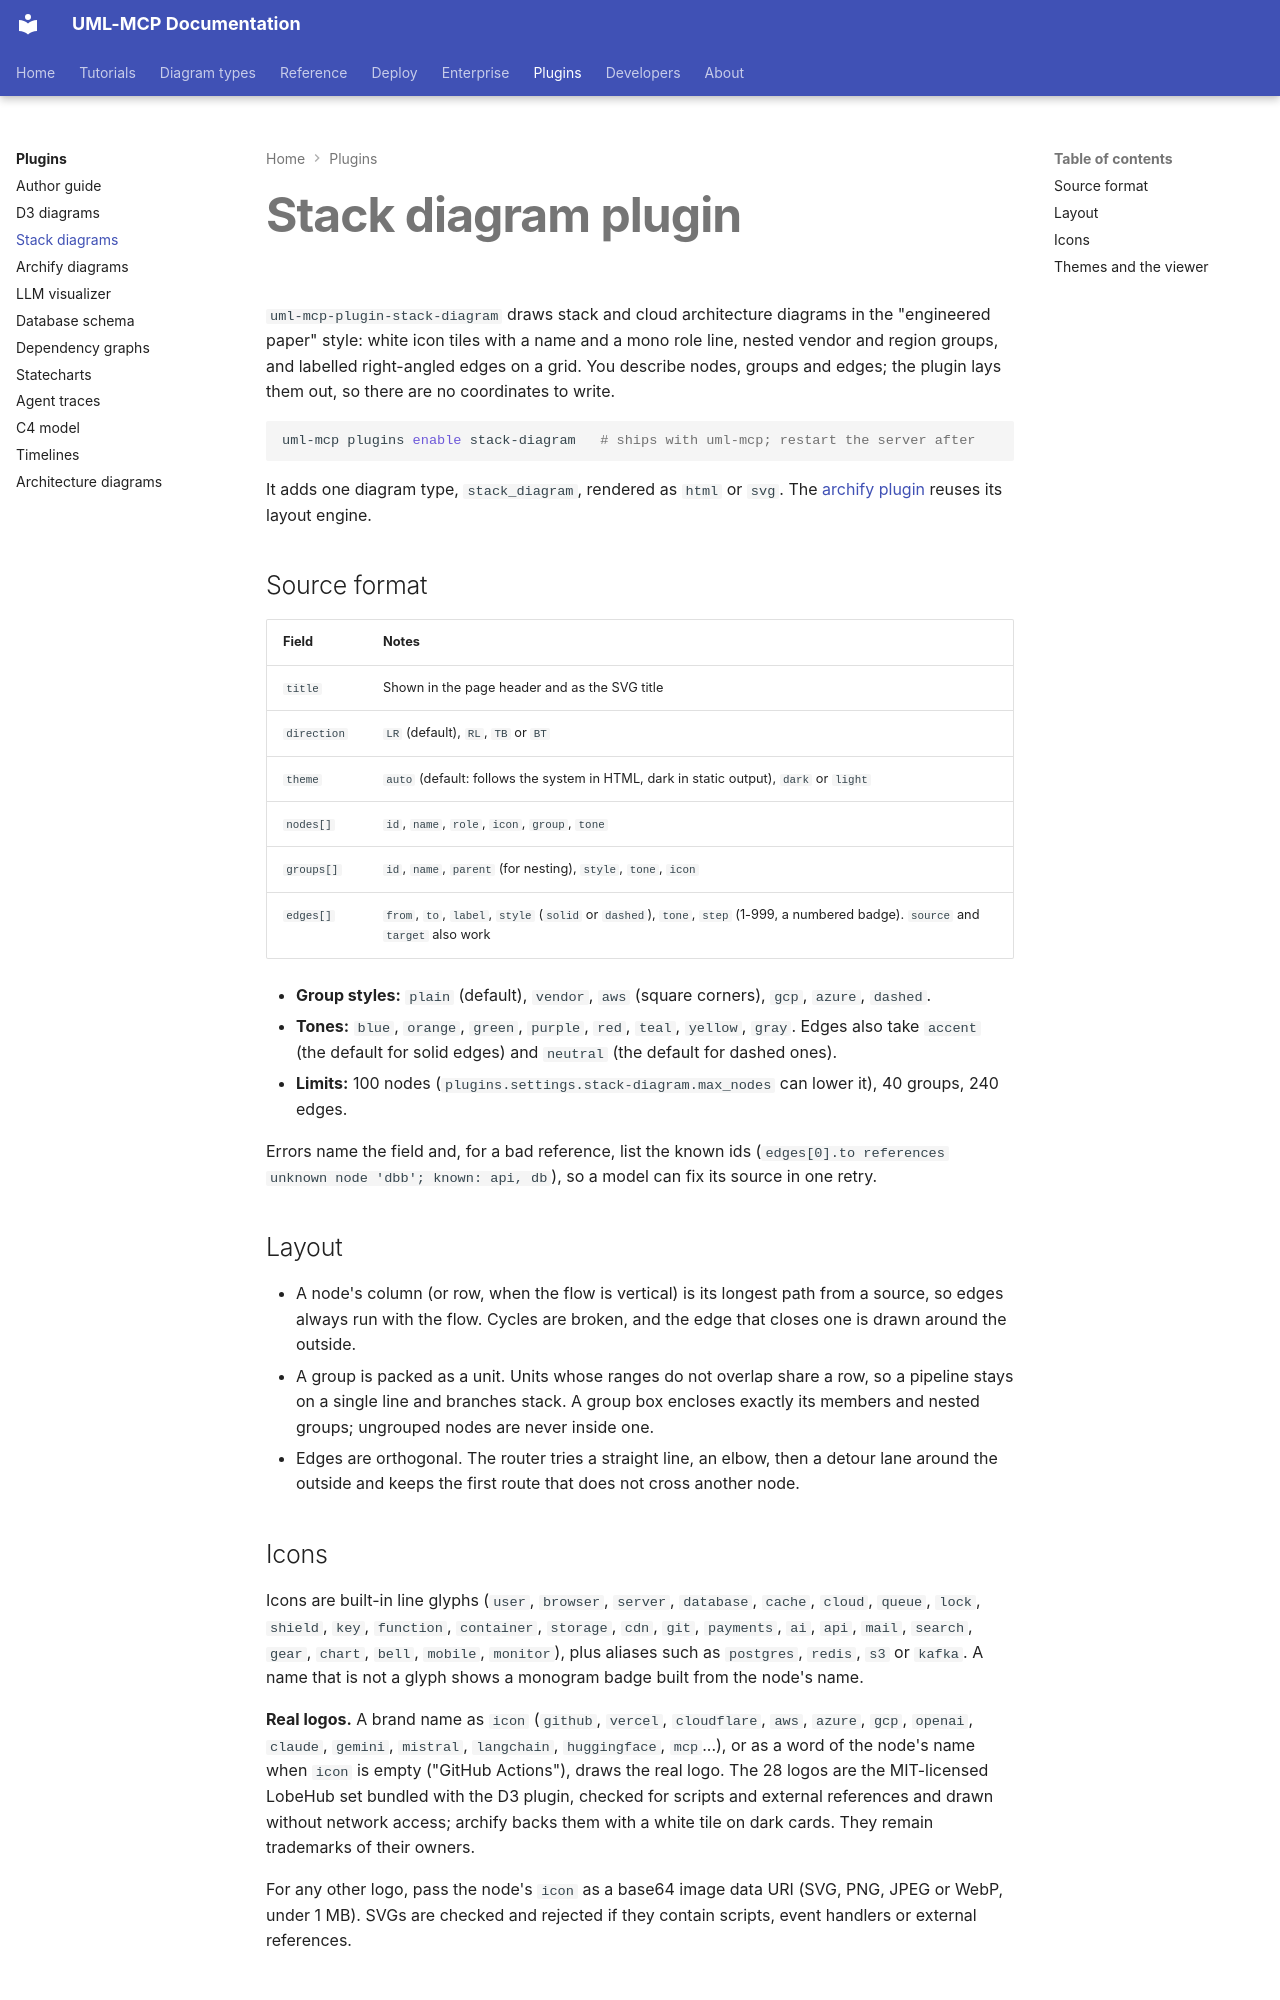

repository: antoinebou12/uml-mcp · page: plugins/stack-diagram/index.html · generator: mkdocs

# Stack diagram plugin

`uml-mcp-plugin-stack-diagram` draws stack and cloud architecture diagrams in the
"engineered paper" style: white icon tiles with a name and a mono role line, nested vendor
and region groups, and labelled right-angled edges on a grid. You describe nodes, groups and
edges; the plugin lays them out, so there are no coordinates to write.

```bash
uml-mcp plugins enable stack-diagram   # ships with uml-mcp; restart the server after
```

It adds one diagram type, `stack_diagram`, rendered as `html` or `svg`. The [archify
plugin](archify.md) reuses its layout engine.

## Source format

| Field | Notes |
| --- | --- |
| `title` | Shown in the page header and as the SVG title |
| `direction` | `LR` (default), `RL`, `TB` or `BT` |
| `theme` | `auto` (default: follows the system in HTML, dark in static output), `dark` or `light` |
| `nodes[]` | `id`, `name`, `role`, `icon`, `group`, `tone` |
| `groups[]` | `id`, `name`, `parent` (for nesting), `style`, `tone`, `icon` |
| `edges[]` | `from`, `to`, `label`, `style` (`solid` or `dashed`), `tone`, `step` (1-999, a numbered badge). `source` and `target` also work |

* **Group styles:** `plain` (default), `vendor`, `aws` (square corners), `gcp`, `azure`, `dashed`.
* **Tones:** `blue`, `orange`, `green`, `purple`, `red`, `teal`, `yellow`, `gray`. Edges also take
  `accent` (the default for solid edges) and `neutral` (the default for dashed ones).
* **Limits:** 100 nodes (`plugins.settings.stack-diagram.max_nodes` can lower it), 40 groups, 240 edges.

Errors name the field and, for a bad reference, list the known ids (`edges[0].to references
unknown node 'dbb'; known: api, db`), so a model can fix its source in one retry.

## Layout

* A node's column (or row, when the flow is vertical) is its longest path from a source, so
  edges always run with the flow. Cycles are broken, and the edge that closes one is drawn
  around the outside.
* A group is packed as a unit. Units whose ranges do not overlap share a row, so a pipeline
  stays on a single line and branches stack. A group box encloses exactly its members and
  nested groups; ungrouped nodes are never inside one.
* Edges are orthogonal. The router tries a straight line, an elbow, then a detour lane around
  the outside and keeps the first route that does not cross another node.
